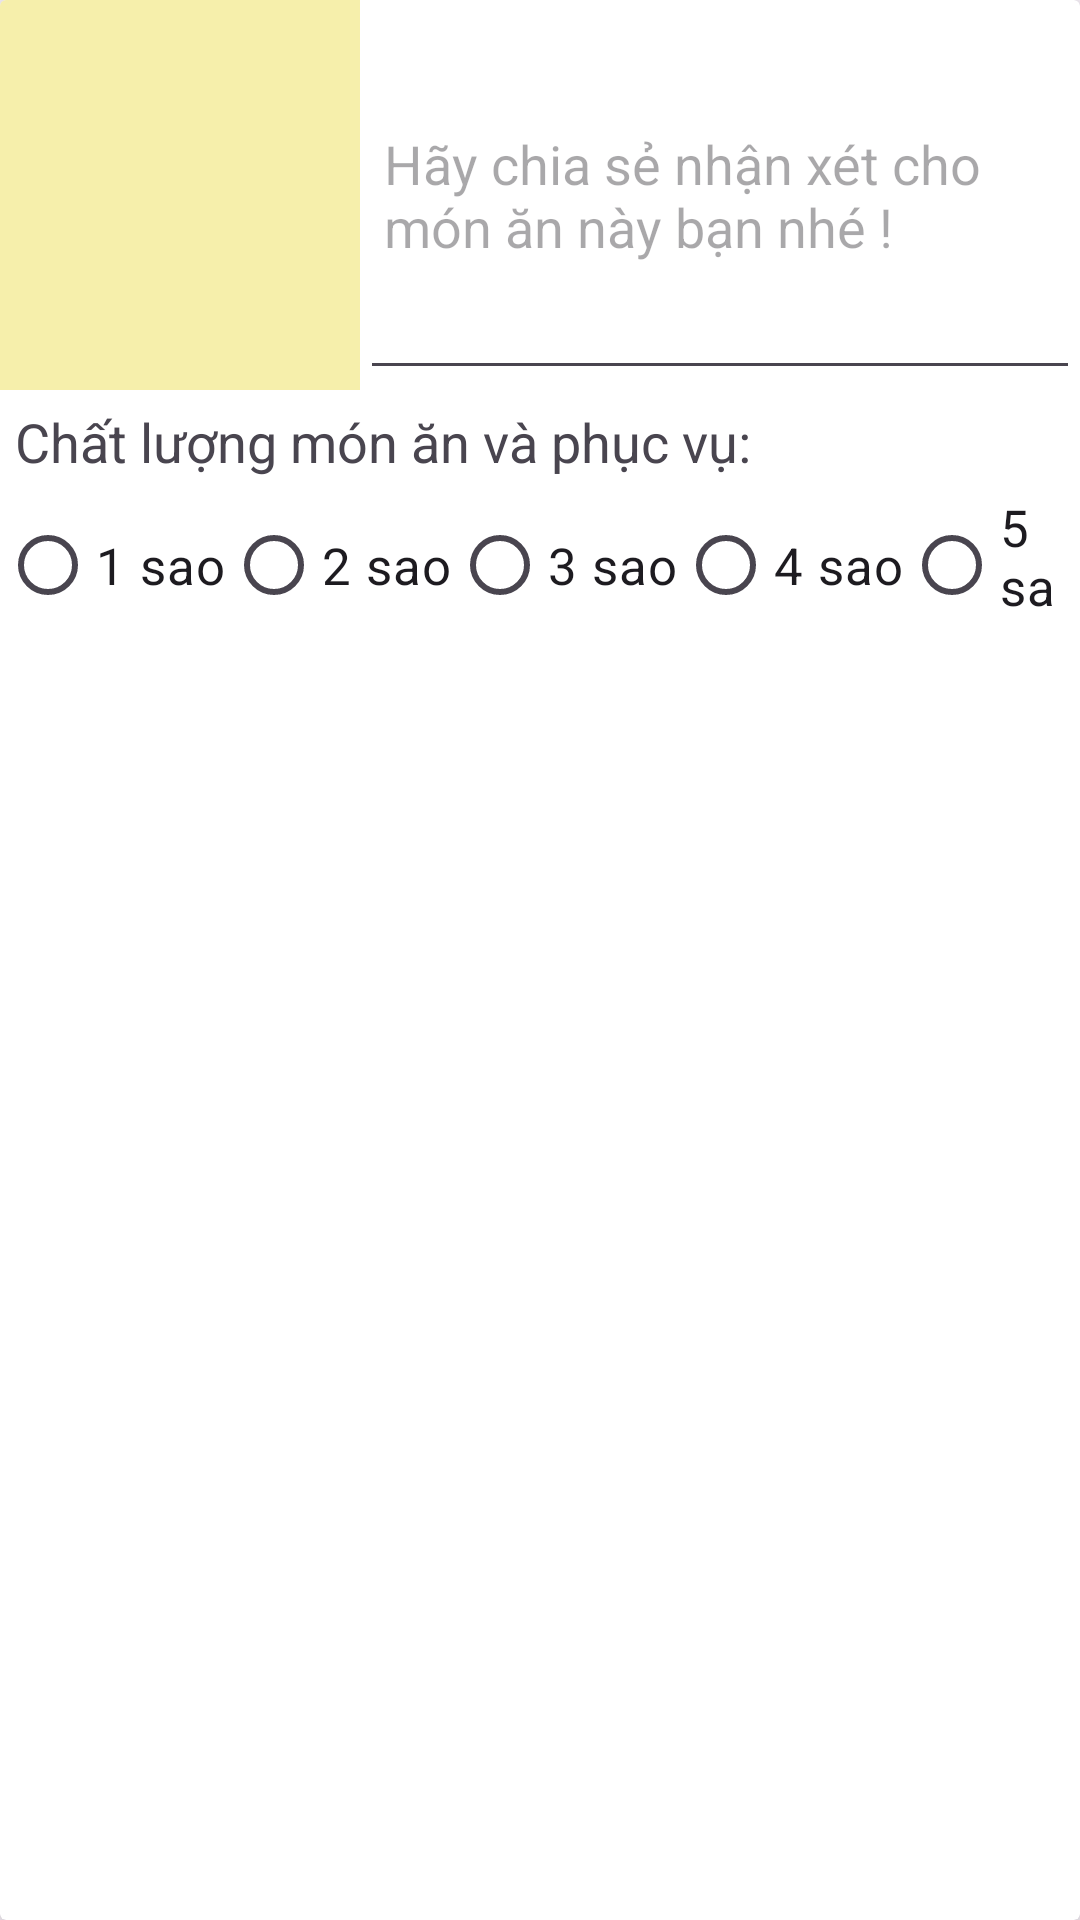

Reconstruct the res/layout file that produces this screen, plus the resources it refers to.
<!-- AndroidManifest.xml: application theme Theme.BTLAPI -->
<!-- res/layout/food_review.xml -->
<?xml version="1.0" encoding="utf-8"?>
<androidx.cardview.widget.CardView xmlns:android="http://schemas.android.com/apk/res/android"
    xmlns:app="http://schemas.android.com/apk/res-auto"
    xmlns:tools="http://schemas.android.com/tools"
    android:id="@+id/review_container"
    android:layout_width="match_parent"
    android:layout_height="wrap_content"
    android:layout_margin="8dp"
    app:cardElevation="8dp">

    <LinearLayout
        android:layout_width="match_parent"
        android:layout_height="wrap_content"
        android:orientation="vertical">

        
        <LinearLayout
            android:layout_width="match_parent"
            android:layout_height="130dp"
            android:orientation="horizontal">

            
            <ImageView
                android:id="@+id/images"
                android:layout_width="120dp"
                android:layout_height="match_parent"
                android:layout_centerVertical="true"
                android:adjustViewBounds="true"
                android:background="#F6EFAB"
                android:scaleType="centerCrop"
                android:src="@drawable/pho" />

            
            <EditText
                android:id="@+id/editTextReview"
                android:layout_width="0dp"
                android:layout_height="match_parent"
                android:layout_weight="1"
                android:hint="Hãy chia sẻ nhận xét cho món ăn này bạn nhé ! "
                android:inputType="textMultiLine"
                android:maxLines="5"
                android:minHeight="48dp"
                android:padding="8dp" />
        </LinearLayout>

        
        <TextView
            android:id="@+id/textView"
            android:layout_width="wrap_content"
            android:layout_height="wrap_content"
            android:layout_margin="5dp"
            android:textSize="18sp"
            android:text="Chất lượng món ăn và phục vụ:" />

        
        <RadioGroup
            android:id="@+id/radio_group"
            android:layout_width="match_parent"
            android:layout_height="wrap_content"
            android:orientation="horizontal">

            
            <RadioButton
                android:id="@+id/star1"
                android:layout_width="wrap_content"
                android:layout_height="wrap_content"
                android:text="1 sao"
                android:textSize="17sp" />

            <RadioButton
                android:id="@+id/star2"
                android:layout_width="wrap_content"
                android:layout_height="wrap_content"
                android:text="2 sao"
                android:textSize="17sp" />

            <RadioButton
                android:id="@+id/star3"
                android:layout_width="wrap_content"
                android:layout_height="wrap_content"
                android:text="3 sao"
                android:textSize="17sp" />

            <RadioButton
                android:id="@+id/star4"
                android:layout_width="wrap_content"
                android:layout_height="wrap_content"
                android:text="4 sao"
                android:textSize="17sp" />

            <RadioButton
                android:id="@+id/star5"
                android:layout_width="wrap_content"
                android:layout_height="match_parent"
                android:text="5 sao"
                android:textSize="17sp" />
        </RadioGroup>
    </LinearLayout>
</androidx.cardview.widget.CardView>
<!-- resources referenced by this layout -->
<resources>
  <style name="Theme.BTLAPI" parent="Base.Theme.BTLAPI" />
  <style name="Base.Theme.BTLAPI" parent="Theme.Material3.DayNight.NoActionBar">
          
          
          <item name="android:statusBarColor">@color/black</item>
      </style>
  <color name="black">#FF000000</color>
</resources>
